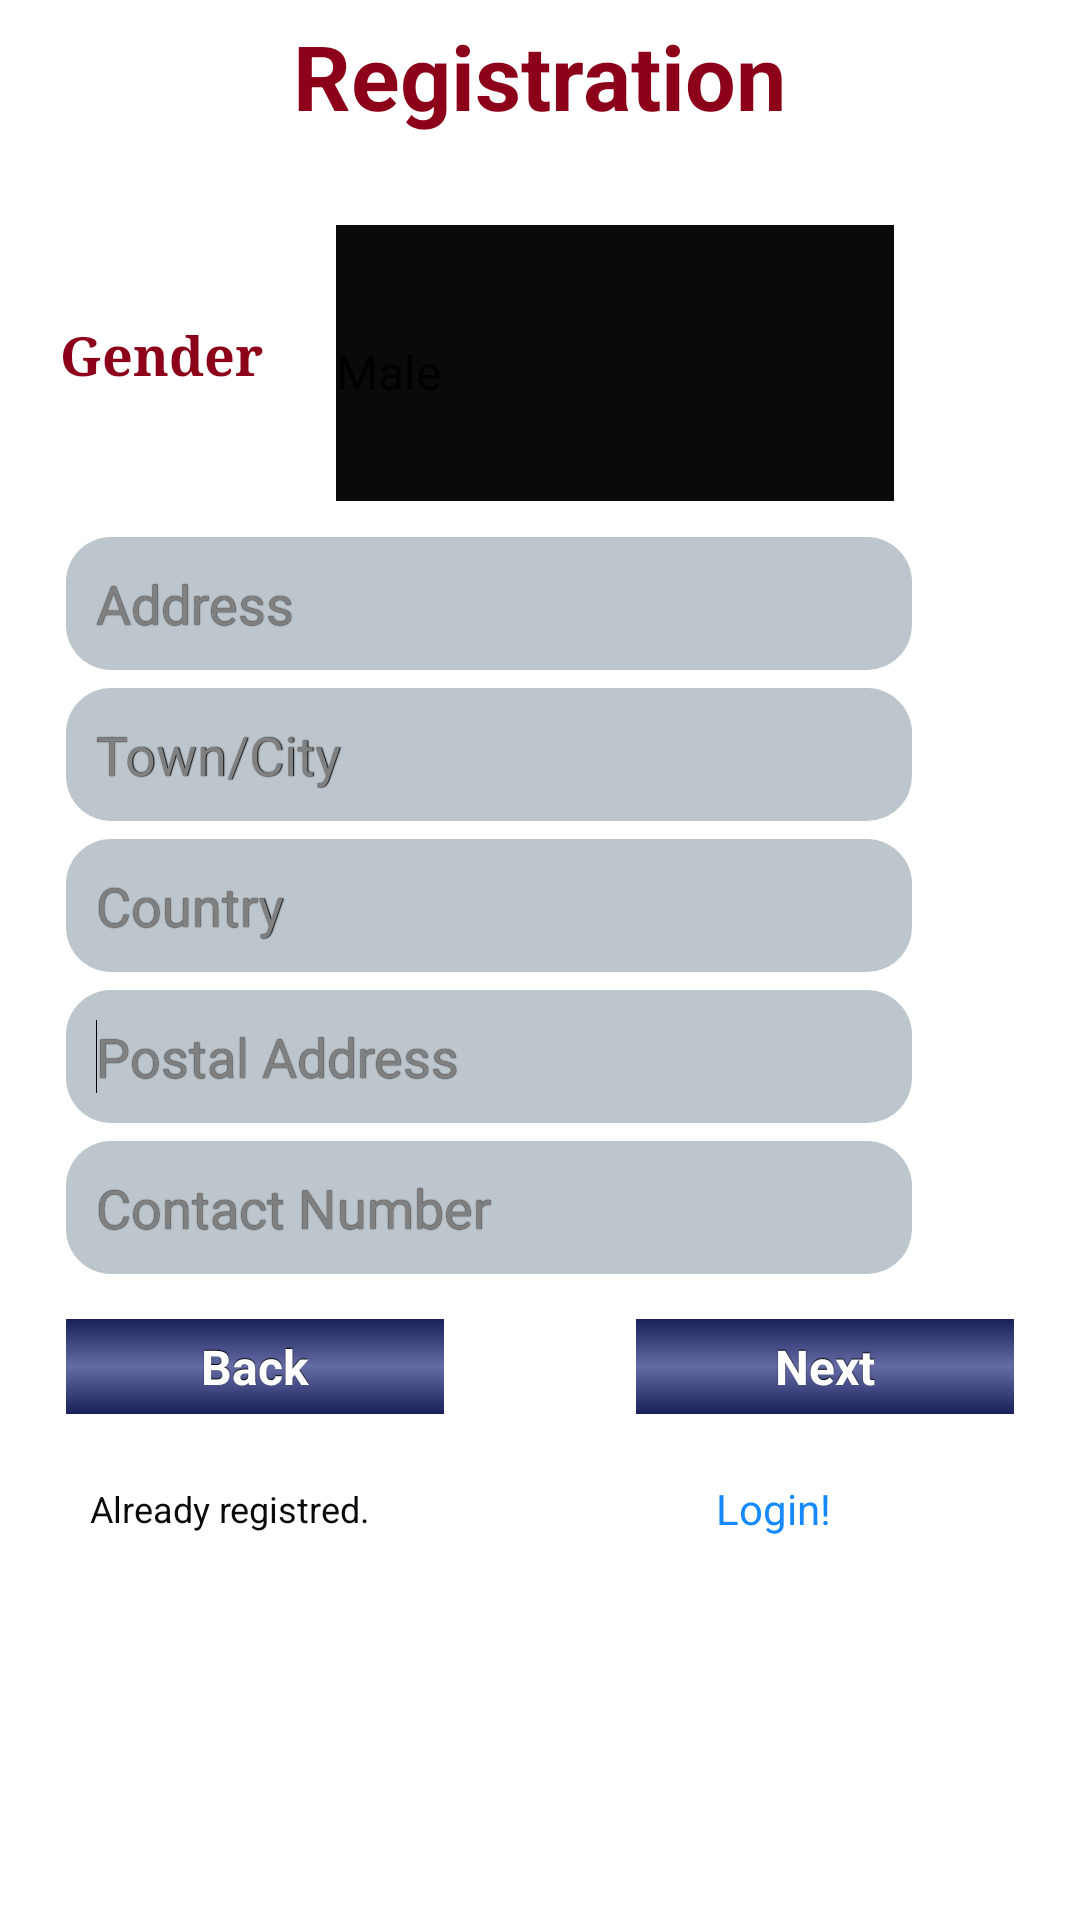

Android layout source for this screen:
<!-- AndroidManifest.xml: application theme AppTheme -->
<!-- res/layout/registration_cont.xml -->
<?xml version="1.0" encoding="utf-8"?>
<ScrollView xmlns:android="http://schemas.android.com/apk/res/android"
    android:layout_width="fill_parent"
    android:layout_height="fill_parent" 
    android:background="@drawable/backscreen">

<LinearLayout
    android:layout_width="match_parent"
    android:layout_height="match_parent"
    android:background="@drawable/backscreen"
    android:orientation="vertical" >
    
    <LinearLayout
        android:layout_width="match_parent"
        android:layout_height="59dp"
        android:layout_margin="5dp"
        android:orientation="vertical" >

        <TextView
            android:id="@+id/btnLinkToRegisterScreen"
            android:layout_width="wrap_content"
            android:layout_height="wrap_content"
            android:layout_gravity="center"
            android:layout_marginBottom="10dp"
            android:layout_x="96dp"
            android:layout_y="30dp"
            android:text="Registration"
            android:textColor="@color/titles"
            android:textSize="30dip"
            android:textStyle="bold" />

    </LinearLayout>

    <AbsoluteLayout
        android:layout_width="match_parent"
        android:layout_height="98dp"
        android:layout_marginBottom="10dp" >

        <TextView
            android:layout_width="78dp"
            android:layout_height="wrap_content"
            android:layout_marginBottom="6dp"
            android:layout_x="20dp"
            android:layout_y="37dp"
            android:text="Gender"
            android:textAppearance="?android:attr/textAppearanceMedium"
            android:typeface="serif"
            android:textStyle="bold"
			android:textColor="@color/titles" />

        <Spinner
            android:id="@+id/gender"
            android:layout_width="186dp"
            android:layout_height="match_parent"
            android:layout_marginBottom="6dp"
            android:layout_x="112dp"
            android:layout_y="6dp"
            android:background="@color/text"
            android:entries="@array/Gender" />

    </AbsoluteLayout>

    <LinearLayout
        android:layout_width="match_parent"
        android:layout_height="wrap_content"
        android:layout_margin="2dp"
        android:layout_marginTop="5dp"
        android:orientation="vertical" >

        <EditText
            android:id="@+id/Address"
            style="@style/Round_text"
            android:layout_width="282dp"
            android:layout_height="wrap_content"
            android:layout_marginBottom="6dp"
            android:layout_x="10dp"
            android:layout_y="187dp"
            android:ems="10"
            android:hint="Address"
            android:singleLine="true" />

        <EditText
            android:id="@+id/Town"
            style="@style/Round_text"
            android:layout_width="282dp"
            android:layout_height="wrap_content"
            android:layout_marginBottom="6dp"
            android:layout_x="13dp"
            android:layout_y="237dp"
            android:ems="10"
            android:hint="Town/City"
            android:singleLine="true" />

        <EditText
            android:id="@+id/Country"
            style="@style/Round_text"
            android:layout_width="282dp"
            android:layout_height="wrap_content"
            android:layout_marginBottom="6dp"
            android:layout_x="15dp"
            android:layout_y="284dp"
            android:ems="10"
            android:hint="Country"
            android:singleLine="true" />

        <EditText
            android:id="@+id/postal"
            style="@style/Round_text"
            android:layout_width="282dp"
            android:layout_height="wrap_content"
            android:layout_marginBottom="6dp"
            android:layout_x="8dp"
            android:layout_y="338dp"
            android:ems="10"
            android:hint="Postal Address"
            android:singleLine="true"
            android:inputType="number">

            <requestFocus />
        </EditText>

        <EditText
            android:id="@+id/contact"
            style="@style/Round_text"
            android:layout_width="282dp"
            android:layout_height="wrap_content"
            android:layout_marginBottom="6dp"
            android:layout_x="3dp"
            android:layout_y="386dp"
            android:ems="10"
            android:hint="Contact Number"
            android:inputType="number"
            android:singleLine="true" />
    </LinearLayout>

    <LinearLayout
        android:layout_width="match_parent"
        android:layout_height="wrap_content"
        android:layout_margin="5dp" >

        <Button
            android:id="@+id/btnBack1"
            style="@style/button"
            android:layout_width="78dp"
            android:layout_marginLeft="15dp"
            android:layout_marginRight="30dp"
            android:layout_weight="1"
            android:layout_x="34dp"
            android:layout_y="448dp"
            android:background="@drawable/button"
            android:text="Back" />

        <Button
            android:id="@+id/btnNext2"
            style="@style/button"
            android:layout_width="78dp"
            android:layout_marginLeft="30dp"
            android:layout_marginRight="15dp"
            android:layout_weight="1"
            android:layout_x="212dp"
            android:layout_y="443dp"
            android:background="@drawable/button"
            android:text="Next" />
    </LinearLayout>

    <LinearLayout
        android:layout_width="match_parent"
        android:layout_height="wrap_content"
        android:layout_marginTop="10dp" >

        <TextView
            android:layout_width="0dp"
            android:layout_height="wrap_content"
            android:layout_gravity="center"
            android:layout_marginLeft="30dp"
            android:layout_marginRight="10dp"
            android:layout_weight="0.94"
            android:layout_x="53dp"
            android:layout_y="513dp"
            android:text="Already registred. "
            android:textColor="@color/text"
            android:textSize="12dp" />

        <Button
            android:id="@+id/btnLinkToLoginScreen"
            android:layout_width="0dp"
            android:layout_height="wrap_content"
            android:layout_marginLeft="10dp"
            android:layout_marginRight="30dp"
            android:layout_weight="1"
            android:layout_x="176dp"
            android:layout_y="496dp"
            android:background="@null"
            android:clickable="true"
            android:padding="5dp"
            android:shape="line"
            android:text="Login!"
            android:textColor="@color/clickable" />
    </LinearLayout>
</LinearLayout>

</ScrollView>
<!-- resources referenced by this layout -->
<resources>
  <string-array name="Gender">
          <item>Male</item>
          <item>Female</item>
      </string-array>
  <color name="clickable">#1589FF</color>
  <color name="text">#0C090A</color>
  <color name="titles">#8C001A</color>
  <!-- drawable button (drawable) -->
  <?xml version="1.0" encoding="utf-8" ?>
  <selector xmlns:android="http://schemas.android.com/apk/res/android">
      <item
          android:state_enabled="false"
          android:drawable="@drawable/button_disabled" />
      <item
      	android:state_pressed="true"
      	android:state_enabled="true"
          android:drawable="@drawable/button_pressed" />
      <item
      	android:state_focused="true"
      	android:state_enabled="true"
          android:drawable="@drawable/button_focused" />
      <item
      	android:state_enabled="true"
          android:drawable="@drawable/button_enabled" />
  </selector>
  <style name="AppTheme" parent="AppBaseTheme">
          
      </style>
  <!-- drawable button_disabled (drawable) -->
  <?xml version="1.0" encoding="utf-8"?>
  <shape xmlns:android="http://schemas.android.com/apk/res/android" android:shape="rectangle">
      <gradient
          android:startColor="#F2F2F2"
          android:centerColor="#A4A4A4"
          android:endColor="#F2F2F2"
          android:angle="90"/>
      <padding android:left="7dp"
          android:top="7dp"
          android:right="7dp"
          android:bottom="7dp" />
      <stroke
          android:width="2dip"
          android:color="#FFFFFF" />
      <corners android:radius= "8dp" />
  </shape>
  <!-- drawable button_pressed (drawable) -->
  <?xml version="1.0" encoding="utf-8"?>
  <shape xmlns:android="http://schemas.android.com/apk/res/android" android:shape="rectangle">
      <gradient
          android:startColor="@color/button_enabled"
          android:centerColor="@color/button_enabled"
          android:endColor="@color/button_enabled"
          android:angle="90"/>
  
      <stroke
          android:width="2dip"
          android:color="#FFFFFF" />
     
  </shape>
  <!-- drawable button_focused (drawable) -->
  <?xml version="1.0" encoding="utf-8"?>
  <shape xmlns:android="http://schemas.android.com/apk/res/android" android:shape="rectangle">
      <gradient
          android:startColor="#F7D358"
          android:centerColor="#DF7401"
          android:endColor="#F7D358"
          android:angle="90"/>
  
      <stroke
          android:width="2dip"
          android:color="#FFFFFF" />
     
  </shape>
  <!-- drawable button_enabled (drawable) -->
  <?xml version="1.0" encoding="utf-8"?>
  <shape xmlns:android="http://schemas.android.com/apk/res/android" android:shape="rectangle">
      <gradient
          android:startColor="@color/midnight_blue"
          android:centerColor="@color/button_enabled"
          android:endColor="@color/midnight_blue"
          android:angle="90"/>
  
      <stroke
          android:width="2dip"
          android:color="#FFFFFF" />
    
  </shape>
  <!-- drawable edit_text (drawable) -->
  <?xml version="1.0" encoding="utf-8"?>
  <shape xmlns:android="http://schemas.android.com/apk/res/android"
  android:shape="rectangle" android:padding="10dp">
   <solid android:color="@color/round"/>
      <corners
       android:bottomRightRadius="15dp"
       android:bottomLeftRadius="15dp"
    android:topLeftRadius="15dp"
    android:topRightRadius="15dp"/>
  </shape>
  <style name="AppBaseTheme" parent="android:Theme.Light">
          
      </style>
  <color name="button_enabled">#656BA4</color>
  <color name="midnight_blue">#151B54</color>
  <color name="round">#BCC6CC</color>
</resources>
